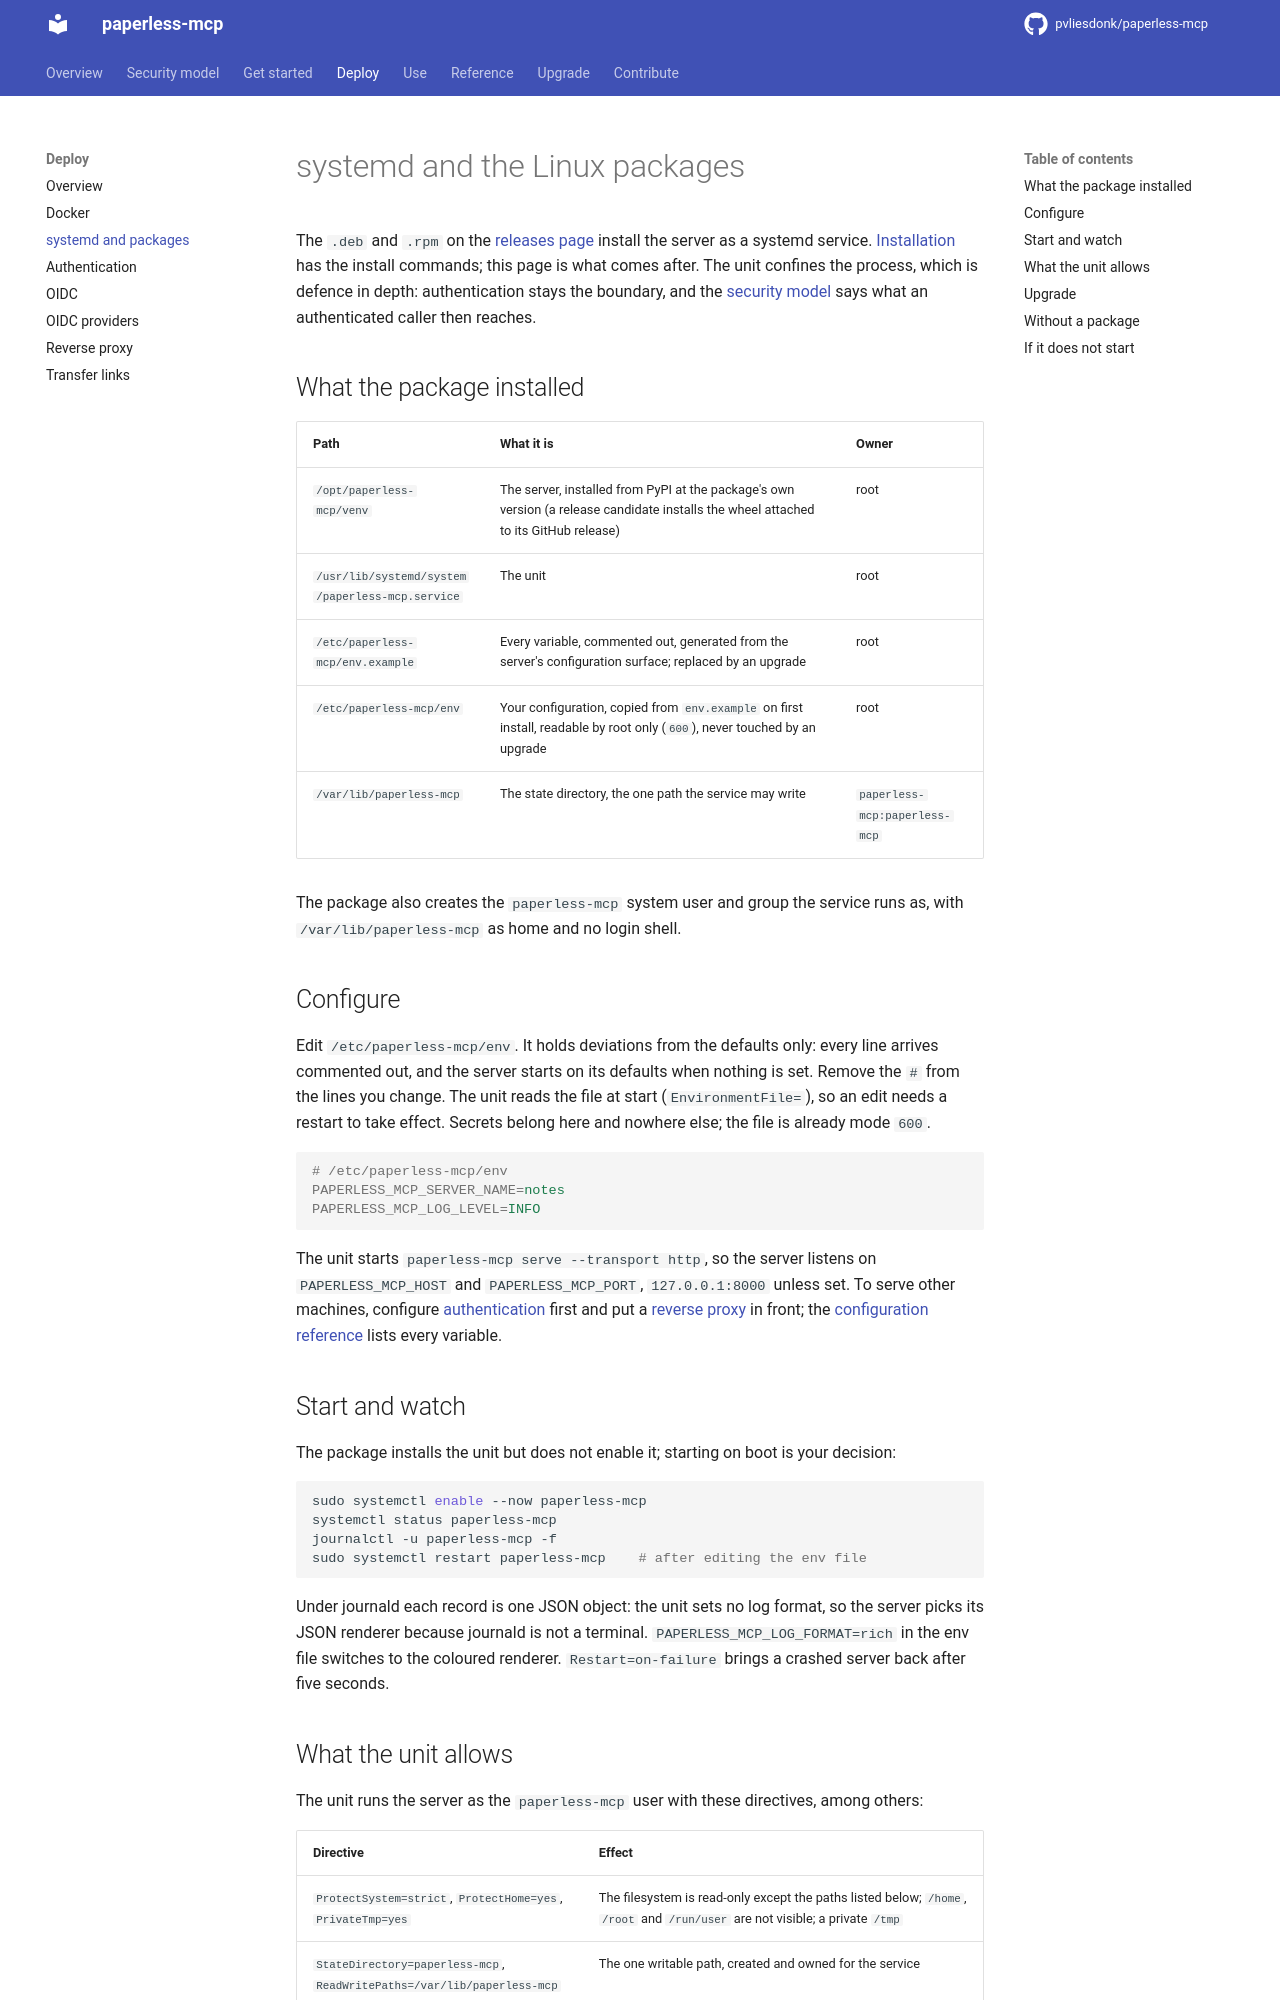

repository: pvliesdonk/paperless-mcp · page: unstable/deploy/systemd/index.html · generator: mkdocs

---
description: "Run Paperless MCP as a systemd service from the .deb or .rpm package, from the environment file to upgrades."
kind: how-to
---

# systemd and the Linux packages

The `.deb` and `.rpm` on the [releases page](https://github.com/pvliesdonk/paperless-mcp/releases) install the server as a systemd service. [Installation](../get-started/installation.md#linux-packages) has the install commands; this page is what comes after. The unit confines the process, which is defence in depth: authentication stays the boundary, and the [security model](../security-model.md) says what an authenticated caller then reaches.

## What the package installed

| Path | What it is | Owner |
|---|---|---|
| `/opt/paperless-mcp/venv` | The server, installed from PyPI at the package's own version (a release candidate installs the wheel attached to its GitHub release) | root |
| `/usr/lib/systemd/system/paperless-mcp.service` | The unit | root |
| `/etc/paperless-mcp/env.example` | Every variable, commented out, generated from the server's configuration surface; replaced by an upgrade | root |
| `/etc/paperless-mcp/env` | Your configuration, copied from `env.example` on first install, readable by root only (`600`), never touched by an upgrade | root |
| `/var/lib/paperless-mcp` | The state directory, the one path the service may write | `paperless-mcp:paperless-mcp` |

The package also creates the `paperless-mcp` system user and group the service runs as, with `/var/lib/paperless-mcp` as home and no login shell.

## Configure

Edit `/etc/paperless-mcp/env`. It holds deviations from the defaults only: every line arrives commented out, and the server starts on its defaults when nothing is set. Remove the `#` from the lines you change. The unit reads the file at start (`EnvironmentFile=`), so an edit needs a restart to take effect. Secrets belong here and nowhere else; the file is already mode `600`.

```ini { .config data-expect="server_name='notes'" }
# /etc/paperless-mcp/env
PAPERLESS_MCP_SERVER_NAME=notes
PAPERLESS_MCP_LOG_LEVEL=INFO
```

The unit starts `paperless-mcp serve --transport http`, so the server listens on `PAPERLESS_MCP_HOST` and `PAPERLESS_MCP_PORT`, `127.0.0.1:8000` unless set. To serve other machines, configure [authentication](authentication.md) first and put a [reverse proxy](reverse-proxy.md) in front; the [configuration reference](../reference/configuration.md) lists every variable.

## Start and watch

The package installs the unit but does not enable it; starting on boot is your decision:

```bash
sudo systemctl enable --now paperless-mcp
systemctl status paperless-mcp
journalctl -u paperless-mcp -f
sudo systemctl restart paperless-mcp    # after editing the env file
```

Under journald each record is one JSON object: the unit sets no log format, so the server picks its JSON renderer because journald is not a terminal. `PAPERLESS_MCP_LOG_FORMAT=rich` in the env file switches to the coloured renderer. `Restart=on-failure` brings a crashed server back after five seconds.
